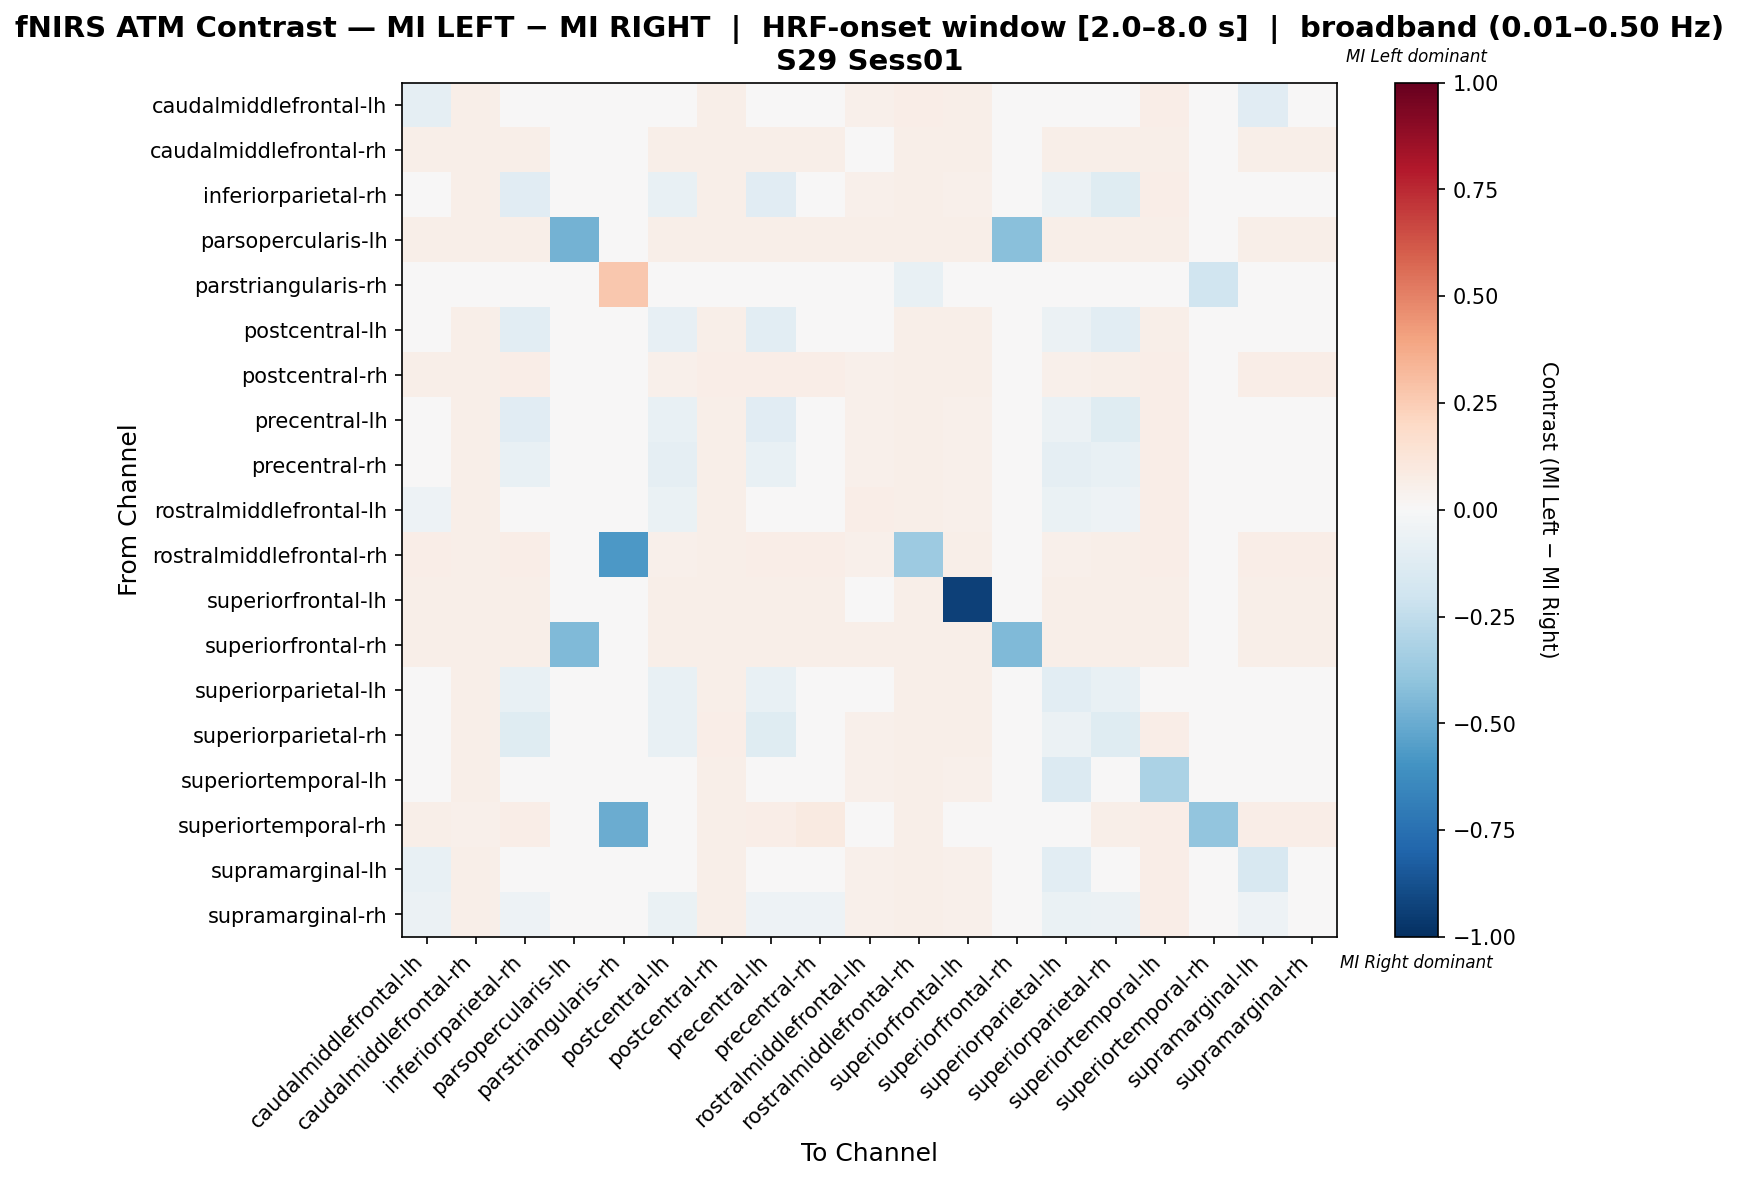

The table this chart was drawn from, first rows:
, caudalmiddlefrontal-lh, caudalmiddlefrontal-rh, inferiorparietal-rh, parsopercularis-lh, parstriangularis-rh, postcentral-lh, postcentral-rh, precentral-lh, precentral-rh, rostralmiddlefrontal-lh, rostralmiddlefrontal-rh, superiorfrontal-lh, superiorfrontal-rh, superiorparietal-lh, superiorparietal-rh, superiortemporal-lh, superiortemporal-rh, supramarginal-lh, supramarginal-rh
caudalmiddlefrontal-lh, -0.09092, 0.06141, -0.03964, 0.03487, 0.0, -0.04874, 0.05838, -0.03964, -0.03964, 0.0508, 0.06293, 0.0561, 0.03487, -0.04874, -0.04343, 0.06293, 0.03336, -0.1166, 0.01164
caudalmiddlefrontal-rh, 0.06216, 0.06216, 0.06216, 0.03574, 0.0, 0.05517, 0.05905, 0.06216, 0.06216, 0.04973, 0.06216, 0.0575, 0.03574, 0.05517, 0.06061, 0.06216, 0.03186, 0.06216, 0.06216
inferiorparietal-rh, 0.005455, 0.05786, -0.1168, 0.03286, 0.0, -0.07656, 0.06071, -0.1168, -0.007727, 0.05357, 0.06071, 0.05286, 0.03286, -0.05838, -0.1218, 0.065, 0.03714, 0.01045, 0.02864
parsopercularis-lh, 0.05837, 0.05837, 0.05837, -0.4689, 0.0, 0.05837, 0.05837, 0.05837, 0.05837, 0.05837, 0.05837, 0.05837, -0.4144, 0.05837, 0.05837, 0.05837, 0.007782, 0.05837, 0.05837
parstriangularis-rh, 0.0, 0.0, 0.0, 0.0, 0.2679, 0.0, 0.0, 0.0, 0.0, 0.0, -0.07143, 0.0, 0.0, 0.0, 0.0, 0.0, -0.1964, 0.0, 0.0
postcentral-lh, -0.0007754, 0.06045, -0.1028, 0.03972, 0.0, -0.08241, 0.06045, -0.1028, -0.02118, 0.0475, 0.06045, 0.06045, 0.03972, -0.062, -0.1028, 0.06045, 0.02677, -0.0007754, 0.01963
postcentral-rh, 0.05865, 0.05639, 0.06391, 0.03459, 0.0, 0.05338, 0.06316, 0.06391, 0.06391, 0.05188, 0.0594, 0.05564, 0.03459, 0.05338, 0.0609, 0.06391, 0.03459, 0.06391, 0.06391
precentral-lh, 0.005455, 0.05786, -0.1168, 0.03286, 0.0, -0.07656, 0.06071, -0.1168, -0.007727, 0.05357, 0.06071, 0.05286, 0.03286, -0.05838, -0.1218, 0.065, 0.03714, 0.01045, 0.02864
precentral-rh, -0.02299, 0.05602, -0.07151, 0.03181, 0.0, -0.08603, 0.05947, -0.07151, -0.03204, 0.05256, 0.05878, 0.05118, 0.03181, -0.08603, -0.07635, 0.06362, 0.0491, -0.01746, 0.00957
rostralmiddlefrontal-lh, -0.05244, 0.05608, -0.0464, 0.03969, 0.0, -0.06366, 0.05953, -0.0464, -0.0464, 0.06385, 0.05953, 0.05004, 0.03969, -0.06366, -0.05244, 0.06471, 0.03106, -0.0464, -0.0464
rostralmiddlefrontal-rh, 0.06316, 0.0609, 0.06316, 0.03459, -0.5714, 0.05338, 0.05865, 0.06316, 0.06316, 0.05113, -0.3654, 0.05564, 0.03459, 0.05338, 0.05865, 0.06316, 0.03383, 0.06316, 0.06316
superiorfrontal-lh, 0.06053, 0.06053, 0.06053, 0.03814, 0.0, 0.05887, 0.06053, 0.06053, 0.06053, 0.04726, 0.06053, -0.9353, 0.03814, 0.05887, 0.06053, 0.06053, 0.02819, 0.06053, 0.06053
superiorfrontal-rh, 0.05837, 0.05837, 0.05837, -0.4416, 0.0, 0.05837, 0.05837, 0.05837, 0.05837, 0.05837, 0.05837, 0.05837, -0.4416, 0.05837, 0.05837, 0.05837, 0.007782, 0.05837, 0.05837
superiorparietal-lh, 0.003845, 0.06045, -0.07163, 0.03972, 0.0, -0.07163, 0.06045, -0.07163, -0.03389, 0.0475, 0.06045, 0.06045, 0.03972, -0.1094, -0.07163, 0.02271, 0.02677, -0.01502, 0.02271
superiorparietal-rh, 0.003656, 0.0582, -0.1183, 0.03477, 0.0, -0.07361, 0.06274, -0.1183, -0.009235, 0.0514, 0.05896, 0.05593, 0.03477, -0.05542, -0.1191, 0.06349, 0.03401, 0.008947, 0.02713
superiortemporal-lh, 0.01238, 0.05786, 0.01738, 0.03286, 0.0, 0.003095, 0.06071, 0.01738, -0.03024, 0.05357, 0.06071, 0.05286, 0.03286, -0.1398, 0.01238, -0.316, 0.03714, 0.01738, 0.01738
superiortemporal-rh, 0.05651, 0.05283, 0.06634, 0.009828, -0.5, 0.04054, 0.05897, 0.06634, 0.08968, 0.04668, 0.05774, 0.04423, 0.009828, 0.04054, 0.05774, 0.06634, -0.3968, 0.06634, 0.06634
supramarginal-lh, -0.07333, 0.05786, -0.02389, 0.03286, 0.0, -0.03817, 0.06071, -0.02389, -0.02389, 0.05357, 0.06071, 0.05286, 0.03286, -0.1048, -0.02889, 0.065, 0.03714, -0.1572, 0.02056
supramarginal-rh, -0.05538, 0.05786, -0.05038, 0.03286, 0.0, -0.06467, 0.06071, -0.05038, -0.05038, 0.05357, 0.06071, 0.05286, 0.03286, -0.06467, -0.05538, 0.065, 0.03714, -0.05038, -0.01192
